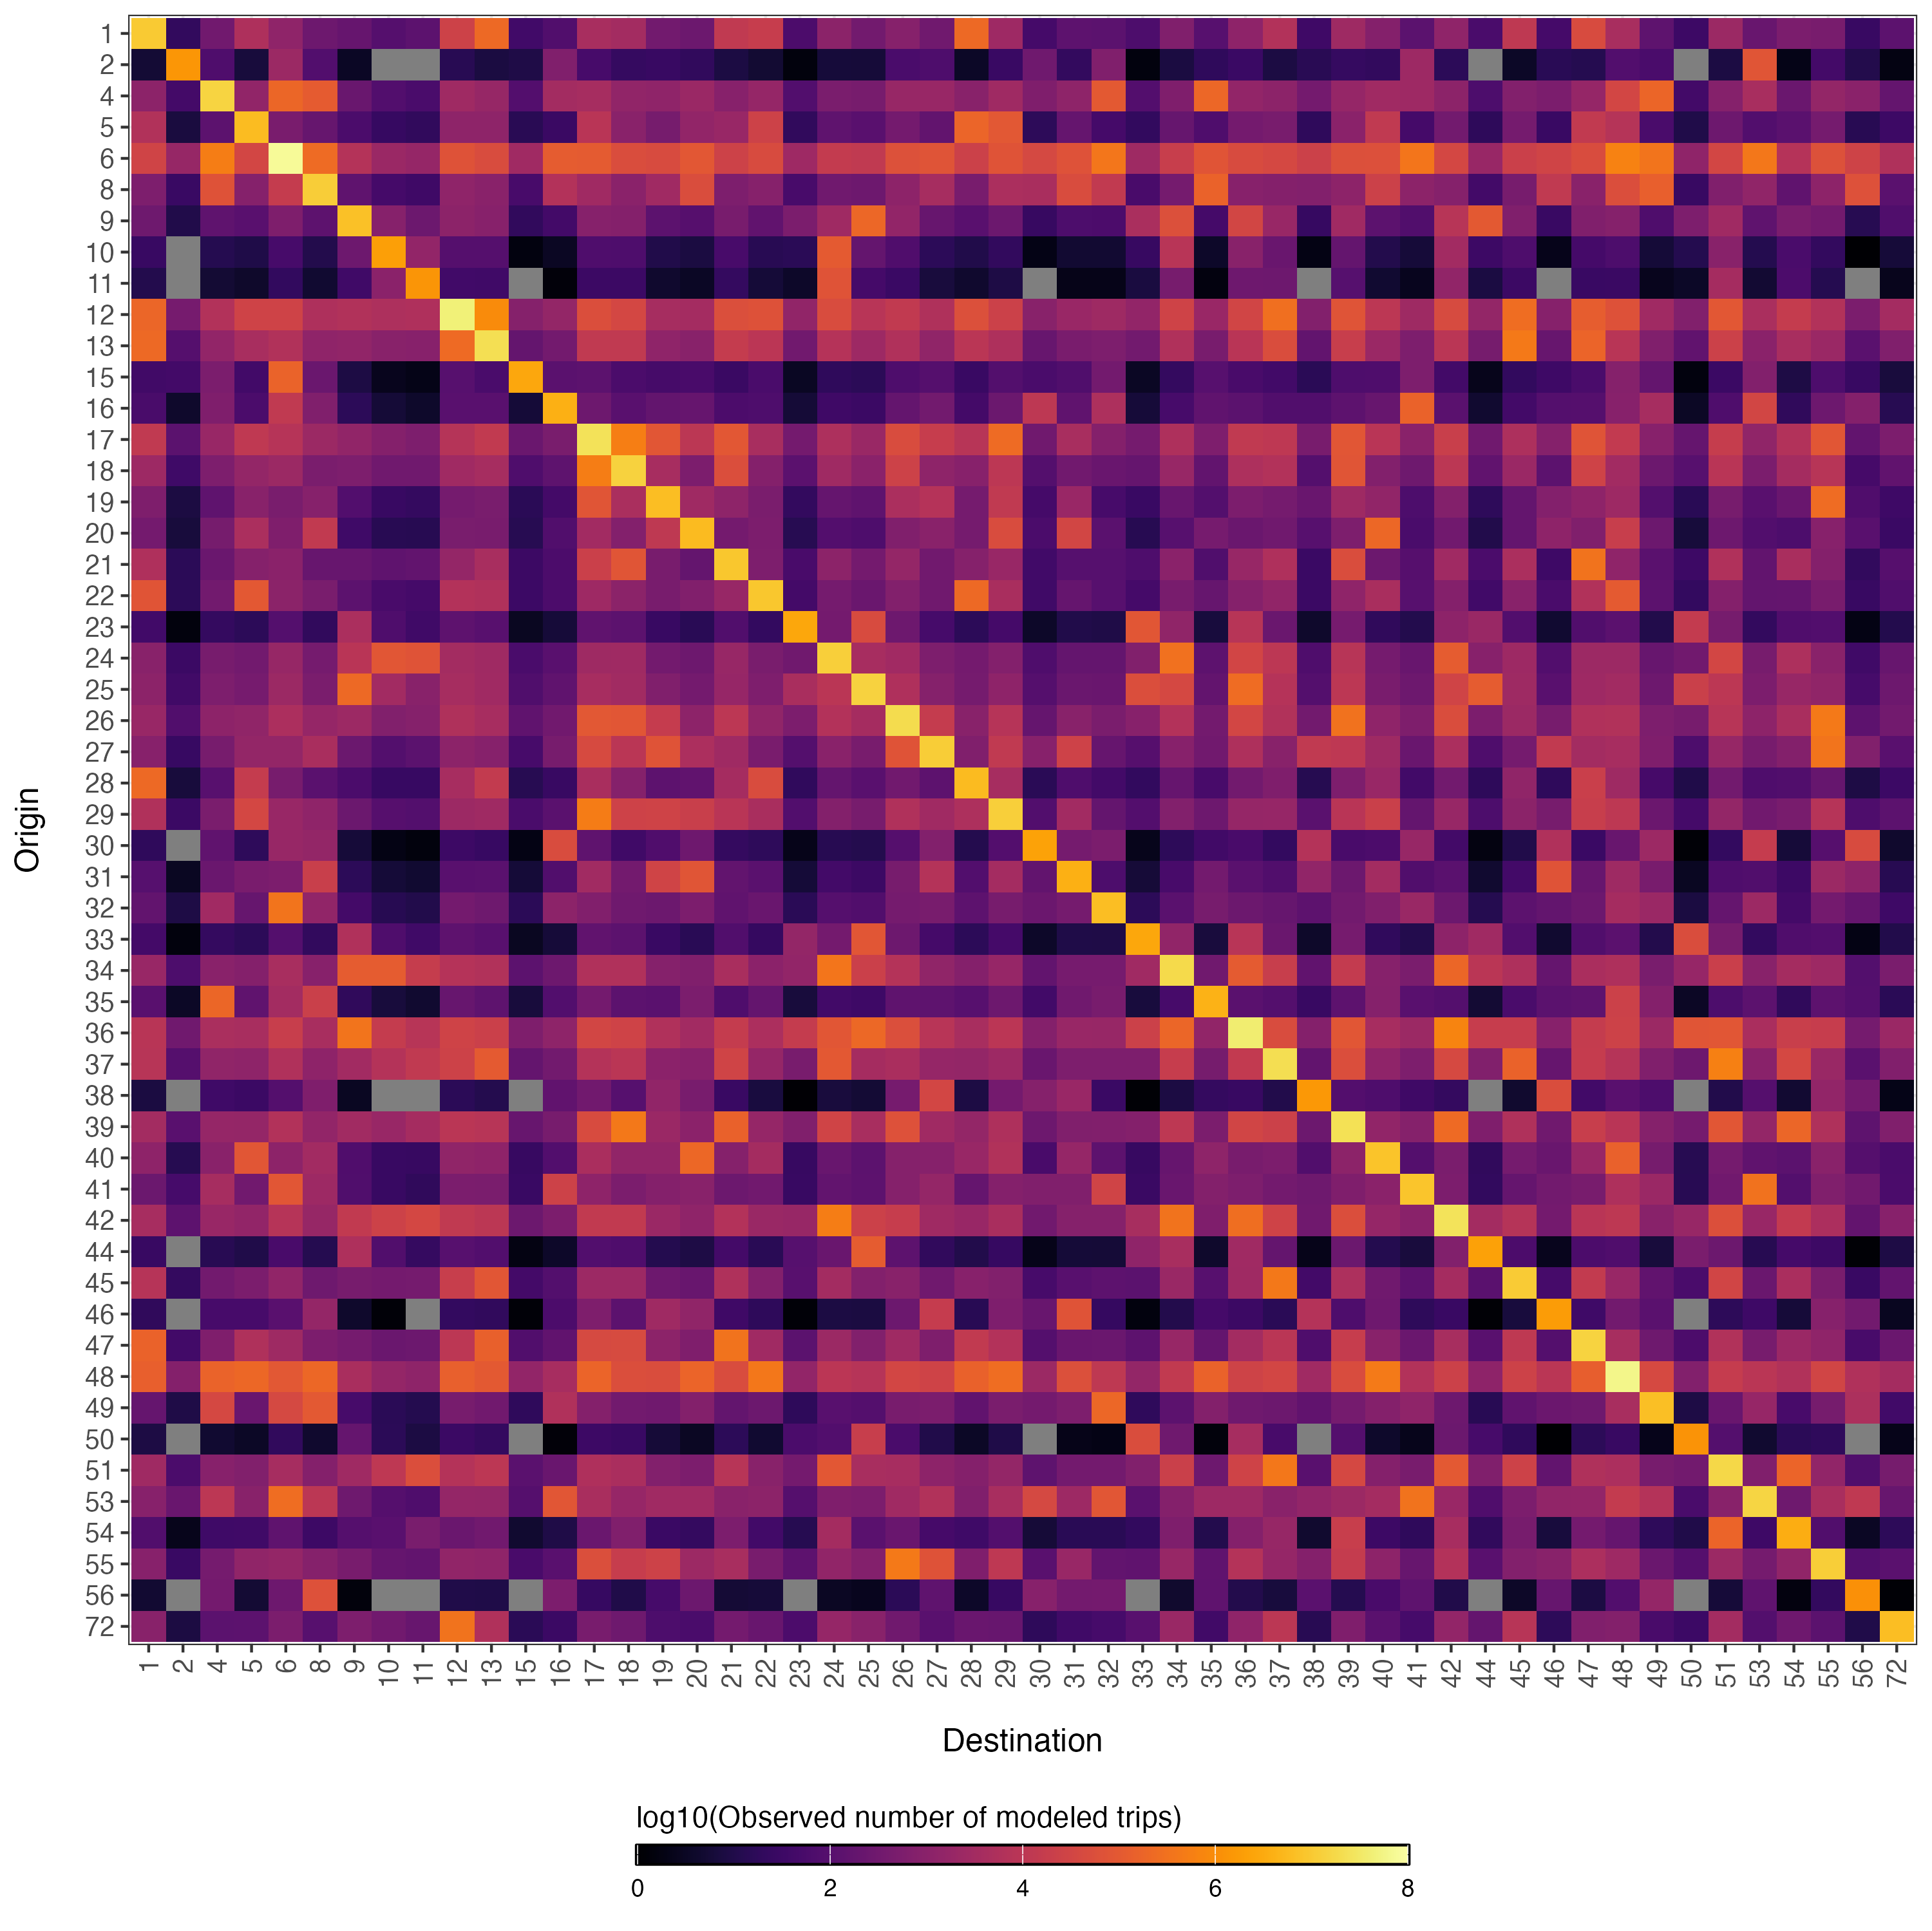

Source data for this figure (header and first rows):
, 01, 02, 04, 05, 06, 08, 09, 10, 11, 12, 13, 15, 16, 17, 18, 19, 20, 21, 22, 23, 24, 25, 26
01, 10091605, 20.05, 319.3, 5331, 1305, 271.2, 202.2, 92.12, 125.3, 24087, 222125, 38.98, 77.07, 4183, 3270, 351, 268.2, 12881, 17536, 62.25, 1083, 353.9, 845.6
02, 5.359, 1448819, 71.31, 6.515, 2215, 83.32, 3.244, 0.8079, 0.6956, 13.6, 7.639, 9.091, 655.9, 49.12, 23.13, 25.78, 19.48, 8.083, 5.14, 1.504, 6.161, 6.036, 56.97
04, 1141, 43.55, 14680368, 1417, 191023, 108784, 233.7, 81.86, 56.59, 2658, 1796, 84.67, 3308, 3687, 1432, 1275, 2124, 886.4, 1713, 83.42, 502.9, 435.9, 1819
05, 6125, 7.186, 128.6, 6060201, 478, 205.8, 58.36, 23.74, 19.06, 1237, 1247, 13.97, 28.55, 9222, 1006, 419.6, 1471, 1946, 24759, 19.59, 148.1, 107.7, 385.4
06, 28745, 1770, 521959, 33923, 76974418, 236951, 7040, 2171, 1720, 68923, 48693, 2750, 116097, 107718, 50181, 44974, 89572, 24215, 43991, 2502, 15282, 13073, 61337
08, 561.6, 27.12, 67681, 838.4, 16105, 11611019, 144.9, 44.69, 35.24, 1279, 997.6, 51.72, 6729, 2849, 1028, 2806, 51056, 584, 844.9, 51.94, 313.1, 271.4, 1196
09, 293.4, 10.01, 148.4, 108.7, 602.8, 132, 7145609, 855.8, 262.9, 1108, 902.9, 19.46, 40.59, 871.5, 776.7, 127.7, 97, 465.5, 156.3, 523.1, 2683, 195720, 1464
10, 25.5, 0.8082, 12.16, 9.28, 48.68, 10.66, 273.1, 2038464, 1487, 95.79, 95.26, 1.571, 3.107, 70.38, 69.1, 10.01, 7.548, 51.96, 13.33, 15.14, 103509, 186.9, 73.24
11, 11.03, 0.3495, 5.257, 4.014, 21.05, 4.726, 36.77, 1028, 1341286, 38.71, 37.53, 0.6796, 1.344, 30.44, 30.65, 4.329, 3.265, 22.47, 5.765, 3.719, 71537, 45.61, 29.07
12, 189750, 414.6, 6446, 26441, 26994, 5414, 6302, 5104, 5604, 44666723, 927122, 806, 1594, 55420, 36460, 3787, 3382, 56097, 64620, 1416, 47308, 8644, 13379
13, 212459, 95.15, 1480, 4100, 6195, 1273, 1412, 950, 875.8, 226080, 21787864, 185, 365.8, 12941, 13011, 1297, 967.6, 16061, 9911, 318.4, 7488, 2417, 5743
15, 37.73, 41.39, 511.1, 39.6, 162221, 246.3, 8.41, 2.593, 2.041, 100.1, 57.51, 2835066, 115.6, 126.2, 58.93, 47.69, 54.1, 28.54, 55.89, 3.016, 18.14, 15.62, 68.33
16, 55.1, 4.061, 640.5, 59.35, 12892, 646.6, 15.93, 5.75, 3.977, 108.4, 108.4, 5.822, 3881250, 270.1, 110.2, 176.7, 198.8, 62.44, 68.65, 5.711, 35.33, 29.58, 178.7
17, 12831, 123.8, 1906, 12047, 8004, 2220, 1426, 793.2, 571.8, 7570, 13946, 240.6, 486.8, 24791485, 537686, 82960, 10114, 89928, 3991, 382.6, 4978, 2064, 48298
18, 2453, 36.37, 560, 1591, 2236, 491.7, 575, 306.7, 309.1, 2829, 3759, 70.71, 143.1, 528454, 13556041, 3851, 545.1, 54636, 776.6, 120.1, 2649, 1046, 24843
19, 602.3, 7.857, 144.4, 969.9, 483, 868.2, 80.17, 26.27, 22.43, 391.6, 484.2, 15.28, 42.52, 76973, 4553, 6335328, 2600, 1241, 491.2, 21.41, 197.1, 146, 4662
20, 371, 6.6, 417, 4713, 638.6, 13425, 36.1, 13.36, 13.05, 483.3, 456.7, 12.83, 74.93, 3050, 737.7, 11712, 5808949, 379.6, 554.6, 12.89, 84.7, 67.34, 644.6
21, 5579, 15.71, 241.9, 800.9, 1023, 212.4, 213.3, 144.7, 170.5, 1649, 4178, 30.55, 61.8, 21251, 77073, 464.5, 179.1, 8941264, 564.1, 52.2, 1141, 367.5, 1618
22, 76151, 16.05, 341.2, 95495, 1067, 487.2, 130.3, 53.4, 45.57, 6951, 5756, 31.2, 62.3, 2531, 1070, 462.1, 683.3, 1898, 9035286, 43.73, 400.4, 240.4, 713.3
23, 39.02, 1.48, 21.95, 16.07, 89.15, 19.52, 4719, 71.25, 37.22, 139.1, 103.7, 2.878, 6.003, 153, 126.2, 25.71, 14.47, 75.32, 21.74, 2757201, 378.8, 44408, 270.5
24, 928.9, 29.44, 442.8, 338, 1773, 398, 9136, 86560, 72723, 3260, 2711, 57.24, 113.2, 2564, 2581, 364.6, 275, 1893, 485.6, 313.2, 12208880, 3841, 2898
25, 1110, 37.88, 561.7, 411.3, 2281, 499.6, 222757, 3039, 952.4, 3782, 2868, 73.64, 153.6, 3847, 2940, 663, 367.1, 1762, 591.5, 4345, 9694, 13831026, 5540
26, 1959, 78.57, 1192, 1396, 4830, 1681, 2349, 700.3, 799.3, 5671, 3874, 152.8, 326.3, 93229, 86658, 16369, 1200, 10277, 1377, 555.4, 6813, 3572, 19828269
27, 889.4, 25.34, 445.4, 1599, 1558, 4252, 254.3, 85.6, 122.9, 1109, 866.6, 49.27, 430.9, 41741, 9342, 72432, 4832, 2581, 477.6, 88.84, 999.4, 465.4, 74062
28, 219666, 6.596, 106.1, 15760, 438.7, 118.5, 58.94, 25.22, 25.03, 3877, 14530, 12.83, 25.95, 4293, 815.5, 135, 155.2, 3546, 45806, 18.81, 178.9, 107.8, 317.7
29, 5717, 29.59, 494.3, 34240, 1968, 1263, 252.3, 97.26, 86, 2387, 2674, 57.54, 117.6, 493125, 25163, 26818, 19183, 8887, 4421, 82.52, 755.4, 441.1, 5956
30, 18.27, 0.9931, 149.6, 17.33, 1814, 1585, 6.144, 1.898, 1.487, 32.92, 25.29, 1.894, 46706, 143.7, 36.53, 73.21, 289.3, 22.53, 17.16, 2.19, 13.19, 11.37, 95.11
31, 99.03, 2.979, 245.1, 476.9, 546.7, 20006, 16.23, 5.83, 4.666, 110.9, 118.3, 5.792, 76.18, 2976, 354.2, 27902, 79861, 165.5, 116.8, 5.816, 41.37, 30.39, 436.9
32, 164.5, 8.72, 2914, 203.6, 347807, 1422, 42.26, 13.09, 10.32, 374.8, 292.3, 15.45, 1090, 687.1, 301.2, 269.9, 537.6, 153.3, 223.5, 15.15, 91.73, 78.48, 399
33, 42.13, 1.494, 22.15, 16.22, 89.96, 20.19, 5966, 71.9, 37.56, 140.4, 104.7, 2.904, 6.058, 154.4, 127.4, 27.81, 14.25, 76.01, 23.32, 1541, 382.3, 86946, 273
34, 1969, 67.16, 996, 771.2, 4045, 885.9, 112839, 111447, 16806, 7438, 6059, 130.6, 272.4, 5849, 5742, 831.7, 651, 4205, 1049, 1528, 375780, 21691, 7261
35, 109.1, 3.404, 193303, 150.3, 3183, 20959, 18.62, 6.522, 4.509, 211.8, 143.1, 6.618, 81.9, 378.3, 124.8, 118.2, 513.2, 70.62, 180.1, 6.646, 40.06, 34.73, 145
36, 8676, 307.6, 4562, 4202, 18530, 4159, 356115, 15556, 8081, 27189, 21562, 598.1, 1248, 31807, 26237, 5728, 2982, 15655, 4804, 16080, 82468, 206114, 56231
37, 8214, 91.78, 1381, 1251, 5976, 1211, 3141, 7182, 13152, 24618, 104363, 178.4, 352.8, 7270, 9755, 1054, 903.7, 28012, 1680, 469.2, 95245, 3465, 4504
38, 7.608, 0.4751, 36.08, 30.09, 87.33, 626.6, 2.939, 0.8836, 0.7754, 15.75, 11.47, 0.9062, 156.5, 319, 98.85, 1443, 449.9, 27.59, 7.122, 1.048, 6.87, 5.441, 409.9
39, 3278, 108.9, 1677, 1663, 6560, 1472, 2963, 1939, 3510, 9625, 8186, 211.7, 428.4, 43626, 416413, 2167, 1056, 149262, 1701, 670.7, 28502, 4143, 63822
40, 1209, 12.59, 994.5, 84610, 1159, 3042, 72.32, 26.26, 24.88, 1364, 1210, 24.47, 81.83, 4514, 1430, 1436, 201306, 840.2, 3417, 24.57, 219.9, 128.4, 798.9
41, 255.7, 48.29, 3735, 329.2, 85394, 2427, 74.46, 26.74, 18.49, 508.7, 503.1, 27.21, 24655, 1211, 514.9, 756.9, 929.2, 268.1, 320.9, 26.69, 164.3, 138.3, 835.4
42, 3876, 132.2, 1960, 1518, 7962, 1787, 13550, 23974, 36485, 12794, 10011, 257, 536.2, 13428, 14002, 2152, 1281, 6890, 2064, 1848, 507846, 22856, 17431
44, 26.73, 0.9118, 13.52, 9.902, 54.92, 12.03, 5363, 77.98, 22.93, 101, 82.26, 1.773, 3.698, 79.41, 70.77, 11.63, 8.838, 42.42, 14.24, 99.79, 233.4, 110948, 133.4
45, 7807, 22.2, 336.7, 514.4, 1446, 292.9, 426.6, 381.4, 387.7, 18431, 85539, 43.17, 85.35, 2359, 2343, 274, 218.6, 5694, 727.6, 105.9, 3241, 716.1, 937.7
46, 18.33, 0.6537, 50.02, 50.14, 108.1, 1634, 4.044, 1.255, 0.9788, 21.86, 19.51, 1.247, 61.38, 608.5, 128.2, 2667, 1363, 35.63, 17.42, 1.252, 8.014, 7.486, 257.6
47, 158358, 39.26, 609.5, 5711, 2556, 539.8, 395.8, 236, 261.4, 10683, 143359, 76.33, 154.4, 40310, 43143, 1089, 611.7, 329994, 2761, 123.9, 2255, 692.9, 2595
48, 136838, 773.9, 166551, 200328, 92948, 199790, 4232, 1615, 1235, 142014, 100411, 1505, 3871, 172502, 53673, 52359, 167607, 48696, 403686, 1511, 9931, 7927, 33492
49, 188.5, 9.102, 38175, 233.3, 38871, 98015, 48.63, 15, 11.83, 429.4, 334.8, 17.7, 5872, 787.2, 345.1, 309.3, 754.3, 175.7, 256, 17.43, 105.1, 91.09, 457.1
50, 8.378, 0.3178, 4.713, 3.451, 19.14, 4.297, 192.1, 15.3, 7.991, 29.87, 22.28, 0.6179, 1.289, 32.86, 27.11, 5.917, 3.106, 16.17, 4.667, 59.09, 81.34, 18500, 58.09
51, 2643, 59, 887.4, 699.4, 3737, 797.7, 2593, 11406, 52774, 7108, 10433, 114.7, 226.8, 5604, 4494, 708.7, 551, 8205, 973.2, 369.3, 90709, 4019, 3846
53, 880.4, 222.8, 10308, 955.2, 259404, 10156, 293.9, 91.64, 71.77, 1615, 1541, 93.7, 84885, 4347, 1757, 2844, 2794, 996.7, 1096, 91.9, 611.6, 549.3, 2850
54, 78.59, 2.383, 35.85, 36.5, 143.5, 32.22, 93.05, 112.9, 488.2, 234.4, 322.7, 4.634, 9.161, 243.9, 659.9, 29.03, 22.26, 547.1, 39.31, 12.35, 3398, 116.7, 231.4
55, 901.4, 26.91, 408.4, 1358, 1654, 835, 458, 189.6, 164.1, 1414, 1291, 52.32, 111.7, 55877, 17167, 24654, 2357, 4039, 448.7, 131.6, 1419, 735.4, 441870
56, 4.849, 0.2636, 367.9, 5.224, 281, 62106, 1.408, 0.506, 0.405, 9.625, 9.537, 0.5027, 548.3, 23.77, 9.695, 47.84, 259.1, 5.495, 6.042, 0.5048, 3.109, 2.615, 15.73
72, 931.9, 7.851, 122.1, 124.3, 511.2, 102.5, 556.4, 322.1, 206.2, 330789, 5989, 15.26, 30.18, 466, 294.8, 64.55, 57.73, 381.4, 214.2, 63, 1692, 959.8, 309.7
